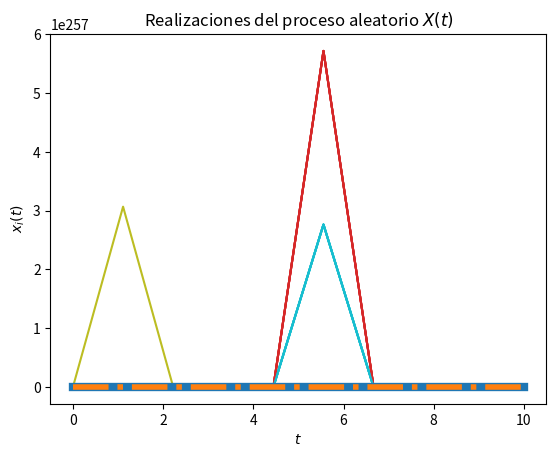
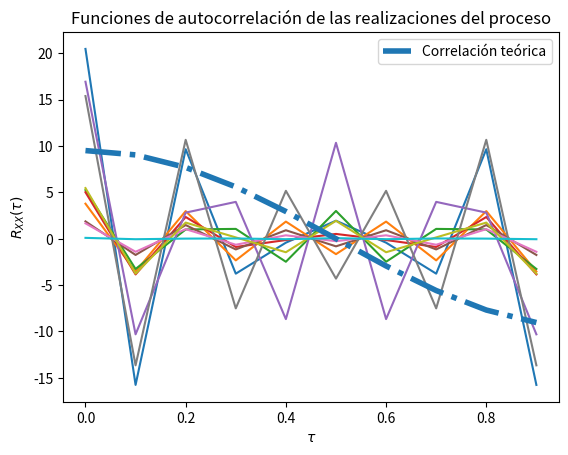

These charts were generated, in order, by the following Python code:
# Solución del Laboratorio 4
# [redacted]
# Los parámetros T, t_final y N son elegidos arbitrariamente

import numpy as np
from scipy import stats
import matplotlib.pyplot as plt

# Variables aleatorias X y Y según lo indica el ejercicio 1 de la práctica
vaX = stats.norm(0, np.sqrt(10))
vaY = stats.norm(0, np.sqrt(10))

# Creación del vector de tiempo
T = 10			# número de elementos
t_final = 10	# tiempo en segundos
t = np.linspace(0, t_final, T)

# Inicialización del proceso aleatorio X(t) con las variables X y Y y con N realizaciones
N = 10
W_t = np.empty((N, len(t)))	# N funciones del tiempo x(t) con T puntos

# Creación de las muestras del proceso x(t) (X y Y independientes)
for i in range(N):
	X = vaX.rvs()
	Y = vaY.rvs()
	w_t = X * np.cos(np.pi*t )+ Y * np.sin(np.pi*t)
	W_t[i,:] = w_t
	plt.plot(t, W_t)

# Promedio de las N realizaciones en cada instante (cada punto en t)
P = [np.mean(W_t[:,i]) for i in range(len(t))]
plt.plot(t, P, lw=6)

# Graficar el resultado teórico del valor esperado
E = 0*t
plt.plot(t, E, '-.', lw=4)

# Mostrar las realizaciones, y su promedio calculado y teórico
plt.title('Realizaciones del proceso aleatorio $X(t)$')
plt.xlabel('$t$')
plt.ylabel('$x_i(t)$')
plt.show()

# T valores de desplazamiento tau
desplazamiento = np.arange(T)
taus = desplazamiento/t_final

# Inicialización de matriz de valores de correlación para las N funciones
corr = np.empty((N, len(desplazamiento)))

# Nueva figura para la autocorrelación
plt.figure()

# Cálculo de correlación para cada valor de tau
for n in range(N):
	for i, tau in enumerate(desplazamiento):
		corr[n, i] = np.correlate(W_t[n,:], np.roll(W_t[n,:], tau))/T
	plt.plot(taus, corr[n,:])

# Valor teórico de correlación
Rxx = 19/2 * np.cos(np.pi*taus)

# Gráficas de correlación para cada realización y la
plt.plot(taus, Rxx, '-.', lw=4, label='Correlación teórica')
plt.title('Funciones de autocorrelación de las realizaciones del proceso')
plt.xlabel(r'$\tau$')
plt.ylabel(r'$R_{XX}(\tau)$')
plt.legend()
plt.show()
print('Media del proceso w_t: ', np.median(w_t))